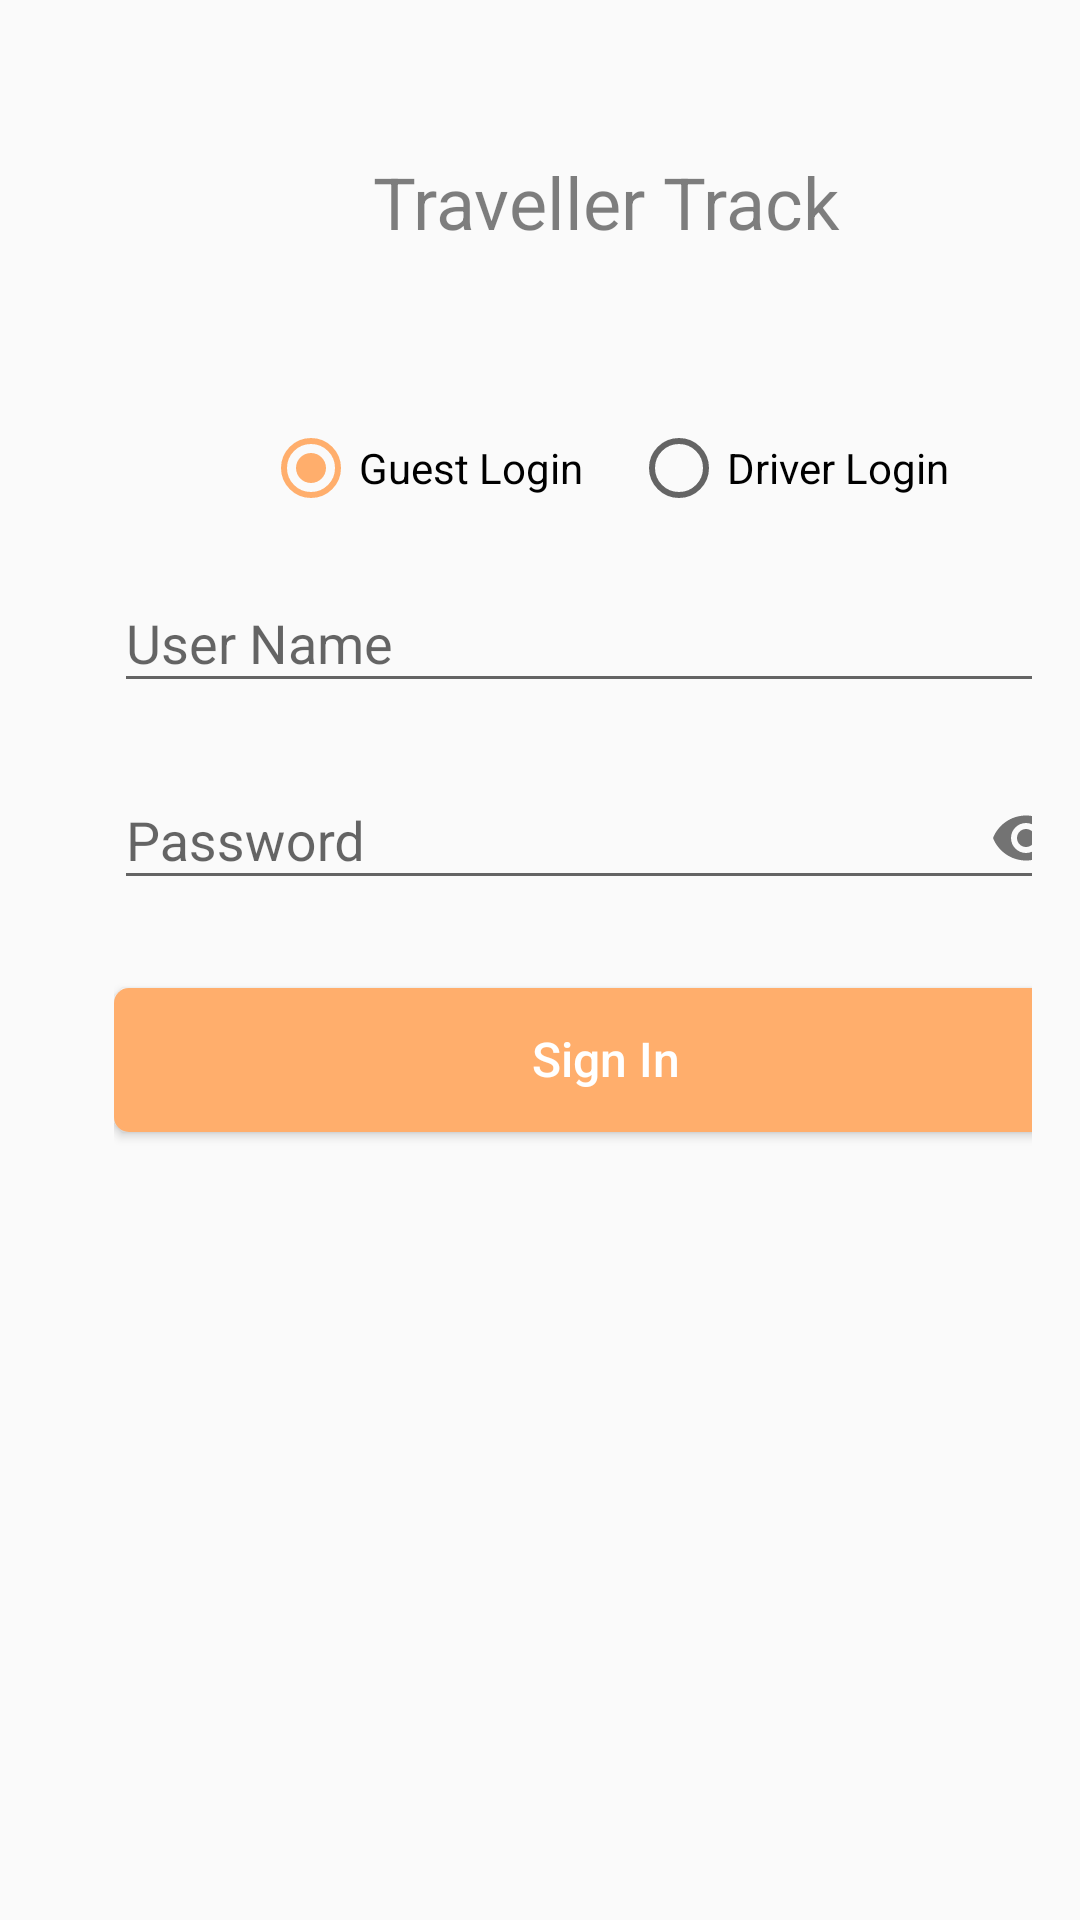

Produce the Android XML layout that renders to this screen, including the resource entries it uses.
<!-- AndroidManifest.xml: application theme AppTheme -->
<!-- res/layout/activity_login.xml -->
<?xml version="1.0" encoding="utf-8"?>
<LinearLayout xmlns:android="http://schemas.android.com/apk/res/android"
    xmlns:tools="http://schemas.android.com/tools"
    android:layout_width="match_parent"
    android:layout_height="match_parent"
    xmlns:app="http://schemas.android.com/apk/res-auto"
    android:gravity="center_horizontal"
    android:orientation="vertical"
    android:paddingBottom="@dimen/activity_vertical_margin"
    android:paddingLeft="@dimen/activity_horizontal_margin"
    android:paddingRight="@dimen/activity_horizontal_margin"
    android:paddingTop="@dimen/activity_vertical_margin"
    tools:context=".views.activities.LoginActivity">

    
    <ProgressBar
        android:id="@+id/login_progress"
        style="?android:attr/progressBarStyleLarge"
        android:layout_width="wrap_content"
        android:layout_height="wrap_content"
        android:layout_marginBottom="8dp"
        android:visibility="gone" />

    <ScrollView
        android:id="@+id/login_form_scroll"
        android:fillViewport="true"
        android:layout_width="match_parent"
        android:layout_height="match_parent">

        <LinearLayout
            android:id="@+id/login_form"
            android:layout_width="match_parent"
            android:layout_height="wrap_content"
            android:layout_marginLeft="22dp"
            android:layout_marginRight="22dp"
            android:orientation="vertical">

            <LinearLayout
                android:layout_width="fill_parent"
                android:layout_height="wrap_content"
                android:layout_marginTop="30dp"
                android:layout_marginBottom="30dp"
                android:orientation="vertical">

                <TextView
                    style="@style/text_title"
                    android:layout_width="fill_parent"
                    android:layout_height="wrap_content"
                    android:layout_margin="5dp"
                    android:gravity="center"
                    android:text="@string/app_name" />

                <TextView
                    android:layout_width="fill_parent"
                    android:layout_height="wrap_content"
                    android:gravity="center"
                    android:textColor="@color/app_color_black"
                    android:textSize="@dimen/textsize_16" />
            </LinearLayout>

            <RadioGroup
                android:id="@+id/radioGroup"
                android:layout_width="fill_parent"
                android:layout_height="wrap_content"
                android:weightSum="1"
                android:layout_marginBottom="10dp"
                android:gravity="center"
                android:orientation="horizontal">

                <RadioButton
                    style="@style/text_medium_blue"
                    android:layout_width="wrap_content"
                    android:layout_height="wrap_content"
                    android:text="Guest Login"
                    android:id="@+id/guest_login"
                    android:layout_gravity="center_horizontal"
                    android:checked="true" />

                <RadioButton
                    style="@style/text_medium_blue"
                    android:layout_width="wrap_content"
                    android:layout_height="wrap_content"
                    android:text="Driver Login"
                    android:layout_marginLeft="@dimen/dim_16dp"
                    android:id="@+id/driver_login"
                    android:layout_gravity="center_horizontal"
                    android:checked="false"/>
            </RadioGroup>

            <com.google.android.material.textfield.TextInputLayout
                android:id="@+id/textInputUsername"
                android:layout_width="match_parent"
                android:layout_height="wrap_content">


                <EditText
                    android:id="@+id/username"
                    android:layout_width="match_parent"
                    android:layout_height="wrap_content"
                    android:hint="@string/prompt_username"
                    android:inputType="text"
                    android:singleLine="true" />

            </com.google.android.material.textfield.TextInputLayout>

            <com.google.android.material.textfield.TextInputLayout
                android:id="@+id/textInputPassword"
                android:layout_width="match_parent"
                android:layout_height="wrap_content"
                app:passwordToggleEnabled="true"
                android:layout_marginTop="10dp">

                <EditText
                    android:id="@+id/password"
                    android:layout_width="match_parent"
                    android:layout_height="wrap_content"
                    android:hint="@string/prompt_password"
                    android:imeOptions="actionDone"
                    android:inputType="textPassword"
                    android:singleLine="true" />

            </com.google.android.material.textfield.TextInputLayout>

            <Button
                style="@style/app_button"
                android:id="@+id/email_sign_in_button"
                android:background="@drawable/button_primary"
                android:layout_width="match_parent"
                android:layout_height="wrap_content"
                android:layout_marginTop="26dp"
                android:textAllCaps="false"
                android:text="@string/action_sign_in" />

        </LinearLayout>
    </ScrollView>
</LinearLayout>
<!-- resources referenced by this layout -->
<resources>
  <color name="app_color_black">#333333</color>
  <dimen name="activity_horizontal_margin">16dp</dimen>
  <dimen name="activity_vertical_margin">16dp</dimen>
  <dimen name="dim_16dp">16dp</dimen>
  <dimen name="textsize_16">16dp</dimen>
  <!-- drawable button_primary (drawable) -->
  <?xml version="1.0" encoding="utf-8"?>
  <layer-list xmlns:android="http://schemas.android.com/apk/res/android" >
      <item android:left="0dp" android:top="0dp" >
          <shape xmlns:android="http://schemas.android.com/apk/res/android" android:shape="rectangle" >
              <solid android:color="@color/app_theme_color" />
              <padding android:left="0.5dp" android:top="0.5dp" android:right="0.5dp" android:bottom="1dp" />
              <corners android:radius="5dp" />
          </shape>
      </item>
      <item >
          <shape xmlns:android="http://schemas.android.com/apk/res/android" android:shape="rectangle" >
              <solid android:color="@color/app_theme_color" />
              <corners android:radius="5dp" />
          </shape>
      </item>
  
  </layer-list>
  <string name="action_sign_in">Sign In</string>
  <string name="app_name">Traveller Track</string>
  <string name="prompt_password">Password</string>
  <string name="prompt_username">User Name</string>
  <style name="app_button">
          <item name="android:background">@drawable/button_primary</item>
          <item name="android:textColor">@color/white</item>
          <item name="android:paddingLeft">5dp</item>
          <item name="android:paddingRight">5dp</item>
          <item name="android:textSize">16dp</item>
          <item name="android:textStyle">normal</item>
      </style>
  <style name="text_medium_blue" />
  <style name="text_title">
          <item name="android:textColor">@color/light_gray</item>
          <item name="android:textSize">24dp</item>
          <item name="android:textStyle">normal</item>
          <item name="android:shadowColor">#88000000</item>
      </style>
  <style name="AppTheme" parent="Theme.AppCompat.Light.DarkActionBar">
          <item name="colorPrimary">@color/colorPrimary</item>;
          <item name="colorPrimaryDark">@color/colorPrimaryDark</item>
          <item name="colorAccent">@color/colorAccent</item>
          <item name="android:statusBarColor" tools:targetApi="lollipop">@color/color_status_bar</item>
  
          <item name="windowActionBar">false</item>
          <item name="windowNoTitle">true</item>
      </style>
  <color name="app_theme_color">#ffffae6c</color>
  <color name="white">#ffffff</color>
  <color name="light_gray">#80000000</color>
  <color name="colorPrimary">#ff7302</color>
  <color name="colorPrimaryDark">#ff7302</color>
  <color name="colorAccent">#ffae6c</color>
  <color name="color_status_bar">#E56701</color>
</resources>
